Photos from the image-classification dataset "skindata-2" in the GitHub repository Deepchavan1/skin-cancer. Its 5 classes are: akiec, bcc, bkl, mel, vasc.

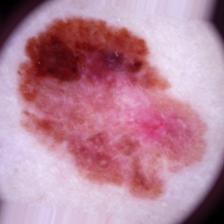
Label: mel

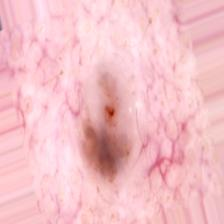
Label: bcc

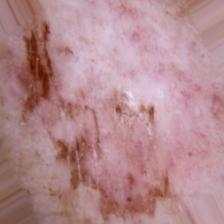
Label: akiec

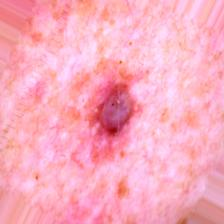
Label: vasc

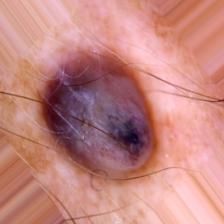
Label: mel

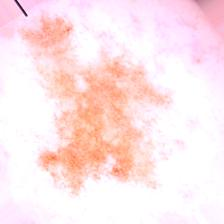
Label: bkl
